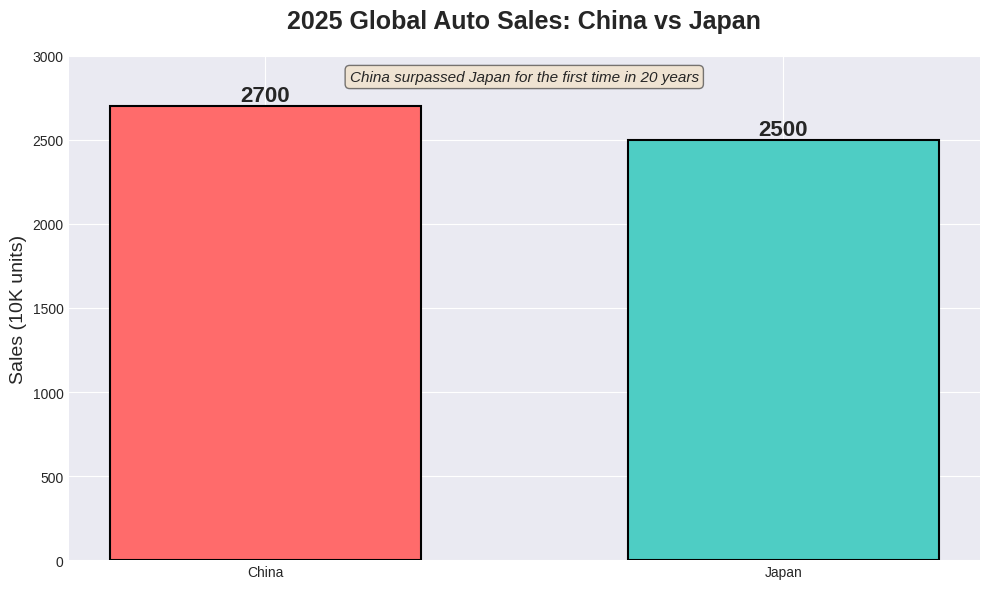

Write Python code to recreate this figure. (Note: this script raises an exception after producing the figure.)
#!/usr/bin/env python3
"""
为博客文章生成数据可视化图表（英文版，避免中文字体问题）
"""
import matplotlib.pyplot as plt
import matplotlib
import numpy as np

# 设置字体
matplotlib.rcParams['font.family'] = 'sans-serif'
matplotlib.rcParams['axes.unicode_minus'] = False

# 设置风格
plt.style.use('seaborn-v0_8-darkgrid')

output_dir = '/Users/norman/clawd/blog/static/images/charts/'

# 图表1：中日车企销量对比
def chart_sales_comparison():
    countries = ['China', 'Japan']
    sales = [2700, 2500]
    colors = ['#FF6B6B', '#4ECDC4']
    
    fig, ax = plt.subplots(figsize=(10, 6))
    bars = ax.bar(countries, sales, color=colors, width=0.6, edgecolor='black', linewidth=1.5)
    
    # 添加数值标签
    for bar, sale in zip(bars, sales):
        height = bar.get_height()
        ax.text(bar.get_x() + bar.get_width()/2., height,
                f'{sale}',
                ha='center', va='bottom', fontsize=16, fontweight='bold')
    
    ax.set_ylabel('Sales (10K units)', fontsize=14)
    ax.set_title('2025 Global Auto Sales: China vs Japan', fontsize=18, fontweight='bold', pad=20)
    ax.set_ylim(0, 3000)
    ax.spines['top'].set_visible(False)
    ax.spines['right'].set_visible(False)
    
    # 添加注释
    ax.text(0.5, 0.95, 'China surpassed Japan for the first time in 20 years',
            ha='center', transform=ax.transAxes, fontsize=11, style='italic',
            bbox=dict(boxstyle='round', facecolor='wheat', alpha=0.5))
    
    plt.tight_layout()
    plt.savefig(f'{output_dir}china-japan-sales.png', dpi=150, bbox_inches='tight')
    plt.close()
    print('✅ Chart 1: china-japan-sales.png')

# 图表2：全球Top 10车企销量排名
def chart_top_automakers():
    companies = ['Toyota', 'VW Group', 'Hyundai-Kia', 'Stellantis', 'GM',
                 'BYD', 'Ford', 'Honda', 'Geely', 'Nissan']
    sales = [1120, 920, 730, 640, 590, 427, 397, 374, 332, 337]
    colors = ['#FF6B6B' if c in ['BYD', 'Geely'] else '#4ECDC4' for c in companies]
    
    fig, ax = plt.subplots(figsize=(12, 8))
    y_pos = np.arange(len(companies))
    
    bars = ax.barh(y_pos, sales, color=colors, edgecolor='black', linewidth=1)
    
    # 添加数值标签
    for i, (bar, sale) in enumerate(zip(bars, sales)):
        ax.text(bar.get_width() + 20, bar.get_y() + bar.get_height()/2,
                f'{sale}',
                ha='left', va='center', fontsize=12, fontweight='bold')
    
    ax.set_yticks(y_pos)
    ax.set_yticklabels(companies, fontsize=13)
    ax.set_xlabel('Sales (10K units)', fontsize=14)
    ax.set_title('2025 Global Top 10 Automakers by Sales', fontsize=18, fontweight='bold', pad=20)
    ax.spines['top'].set_visible(False)
    ax.spines['right'].set_visible(False)
    ax.invert_yaxis()
    
    # 添加图例
    from matplotlib.patches import Patch
    legend_elements = [Patch(facecolor='#FF6B6B', label='Chinese Automakers'),
                      Patch(facecolor='#4ECDC4', label='Others')]
    ax.legend(handles=legend_elements, loc='lower right', fontsize=12)
    
    plt.tight_layout()
    plt.savefig(f'{output_dir}global-top10-automakers.png', dpi=150, bbox_inches='tight')
    plt.close()
    print('✅ Chart 2: global-top10-automakers.png')

# 图表3：全球Top 20中各国车企数量占比
def chart_country_distribution():
    countries = ['China (6)', 'Japan (5)', 'Germany (3)', 'USA (3)', 'Korea (2)', 'Others (1)']
    counts = [6, 5, 3, 3, 2, 1]
    colors = ['#FF6B6B', '#4ECDC4', '#95E1D3', '#F38181', '#FCE38A', '#C7C7C7']
    explode = (0.05, 0, 0, 0, 0, 0)
    
    fig, ax = plt.subplots(figsize=(10, 10))
    wedges, texts, autotexts = ax.pie(counts, labels=countries, colors=colors, explode=explode,
                                       autopct='%1.1f%%',
                                       startangle=90, textprops={'fontsize': 13})
    
    for autotext in autotexts:
        autotext.set_fontweight('bold')
    
    ax.set_title('Top 20 Automakers by Country', fontsize=18, fontweight='bold', pad=20)
    
    plt.tight_layout()
    plt.savefig(f'{output_dir}country-distribution.png', dpi=150, bbox_inches='tight')
    plt.close()
    print('✅ Chart 3: country-distribution.png')

# 执行所有图表生成
if __name__ == '__main__':
    print('🎨 Generating charts...\n')
    chart_sales_comparison()
    chart_top_automakers()
    chart_country_distribution()
    print('\n✨ All charts generated successfully!')
